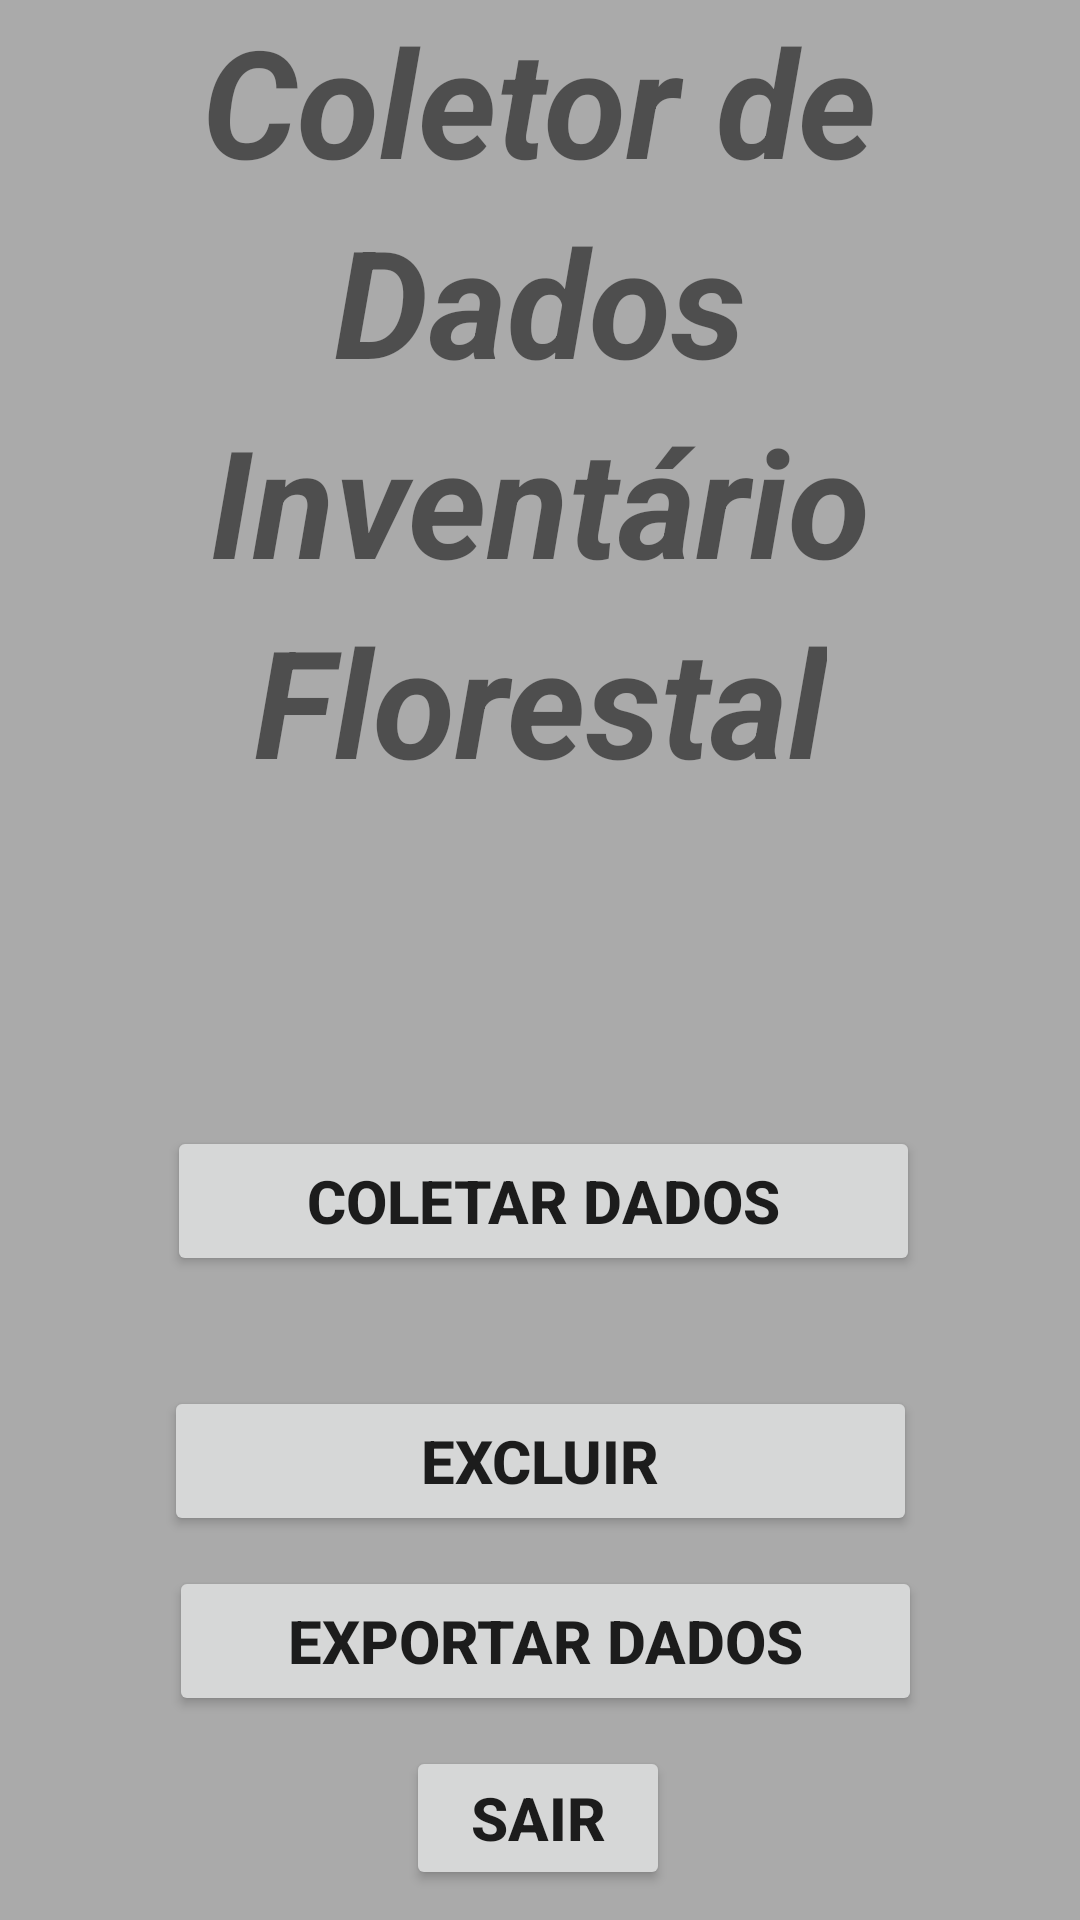

Reconstruct the res/layout file that produces this screen, plus the resources it refers to.
<!-- AndroidManifest.xml: application theme Theme.Trabalho_PDS_2022 -->
<!-- res/layout/activity_main.xml -->
<?xml version="1.0" encoding="utf-8"?>
<androidx.constraintlayout.widget.ConstraintLayout xmlns:android="http://schemas.android.com/apk/res/android"
    xmlns:app="http://schemas.android.com/apk/res-auto"
    xmlns:tools="http://schemas.android.com/tools"
    android:layout_width="match_parent"
    android:layout_height="match_parent"
    tools:context=".MainActivity">

    <ImageView
        android:id="@+id/fundo1"
        android:layout_width="408dp"
        android:layout_height="1186dp"
        app:layout_constraintStart_toStartOf="parent"
        app:srcCompat="@android:color/darker_gray"
        tools:layout_editor_absoluteY="32dp"
        tools:ignore="MissingConstraints" />

    <Button
        android:id="@+id/coletarDados"
        android:layout_width="251dp"
        android:layout_height="50dp"
        android:layout_marginBottom="10dp"
        android:text="Coletar Dados"
        android:textSize="20sp"
        android:textStyle="bold"
        app:layout_constraintBottom_toTopOf="@+id/excluir"
        app:layout_constraintEnd_toEndOf="parent"
        app:layout_constraintHorizontal_bias="0.51"
        app:layout_constraintStart_toStartOf="parent"
        app:layout_constraintTop_toBottomOf="@+id/textView6"
        app:layout_constraintVertical_bias="0.802" />

    <Button
        android:id="@+id/excluir"
        android:layout_width="251dp"
        android:layout_height="50dp"
        android:layout_marginBottom="10dp"
        android:text="Excluir"
        android:textSize="20sp"
        android:textStyle="bold"
        app:layout_constraintBottom_toTopOf="@+id/exportar"
        app:layout_constraintEnd_toEndOf="parent"
        app:layout_constraintHorizontal_bias="0.502"
        app:layout_constraintStart_toStartOf="parent" />

    <Button
        android:id="@+id/exportar"
        android:layout_width="251dp"
        android:layout_height="50dp"
        android:layout_marginBottom="10dp"
        android:text="Exportar Dados"
        android:textSize="20sp"
        android:textStyle="bold"
        app:layout_constraintBottom_toTopOf="@+id/sair_final"
        app:layout_constraintEnd_toEndOf="parent"
        app:layout_constraintHorizontal_bias="0.517"
        app:layout_constraintStart_toStartOf="parent" />

    <Button
        android:id="@+id/sair_final"
        android:layout_width="wrap_content"
        android:layout_height="wrap_content"
        android:layout_marginBottom="10dp"
        android:onClick="sair"
        android:text="Sair"
        android:textSize="20sp"
        android:textStyle="bold"
        app:layout_constraintBottom_toBottomOf="parent"
        app:layout_constraintEnd_toEndOf="parent"
        app:layout_constraintHorizontal_bias="0.498"
        app:layout_constraintStart_toStartOf="parent" />

    <TextView
        android:id="@+id/textView2"
        android:layout_width="wrap_content"
        android:layout_height="wrap_content"
        android:text="Coletor de"
        android:textSize="50sp"
        android:textStyle="bold|italic"
        app:layout_constraintEnd_toEndOf="parent"
        app:layout_constraintStart_toStartOf="parent"
        app:layout_constraintTop_toTopOf="parent" />

    <TextView
        android:id="@+id/textView4"
        android:layout_width="wrap_content"
        android:layout_height="wrap_content"
        android:text="Dados"
        android:textSize="50sp"
        android:textStyle="bold|italic"
        app:layout_constraintEnd_toEndOf="parent"
        app:layout_constraintStart_toStartOf="parent"
        app:layout_constraintTop_toBottomOf="@+id/textView2" />

    <TextView
        android:id="@+id/textView5"
        android:layout_width="wrap_content"
        android:layout_height="wrap_content"
        android:text="Inventário"
        android:textSize="50sp"
        android:textStyle="bold|italic"
        app:layout_constraintEnd_toEndOf="parent"
        app:layout_constraintStart_toStartOf="parent"
        app:layout_constraintTop_toBottomOf="@+id/textView4" />

    <TextView
        android:id="@+id/textView6"
        android:layout_width="wrap_content"
        android:layout_height="wrap_content"
        android:text="Florestal"
        android:textSize="50sp"
        android:textStyle="bold|italic"
        app:layout_constraintEnd_toEndOf="parent"
        app:layout_constraintStart_toStartOf="parent"
        app:layout_constraintTop_toBottomOf="@+id/textView5" />

</androidx.constraintlayout.widget.ConstraintLayout>
<!-- resources referenced by this layout -->
<resources>
  <style name="Theme.Trabalho_PDS_2022" parent="Theme.MaterialComponents.DayNight.DarkActionBar">
          
          <item name="colorPrimary">@color/purple_500</item>
          <item name="colorPrimaryVariant">@color/purple_700</item>
          <item name="colorOnPrimary">@color/white</item>
          
          <item name="colorSecondary">@color/teal_200</item>
          <item name="colorSecondaryVariant">@color/teal_700</item>
          <item name="colorOnSecondary">@color/black</item>
          
          <item name="android:statusBarColor" tools:targetApi="l">?attr/colorPrimaryVariant</item>
          
      </style>
  <!-- not gathered from this repository: default colours our renderer supplied (Android Studio template values) -->
  <color name="purple_500">#FF6200EE</color>
  <color name="purple_700">#FF3700B3</color>
  <color name="teal_200">#FF03DAC5</color>
  <color name="teal_700">#FF018786</color>
  <color name="black">#FF000000</color>
  <color name="white">#FFFFFFFF</color>
</resources>
